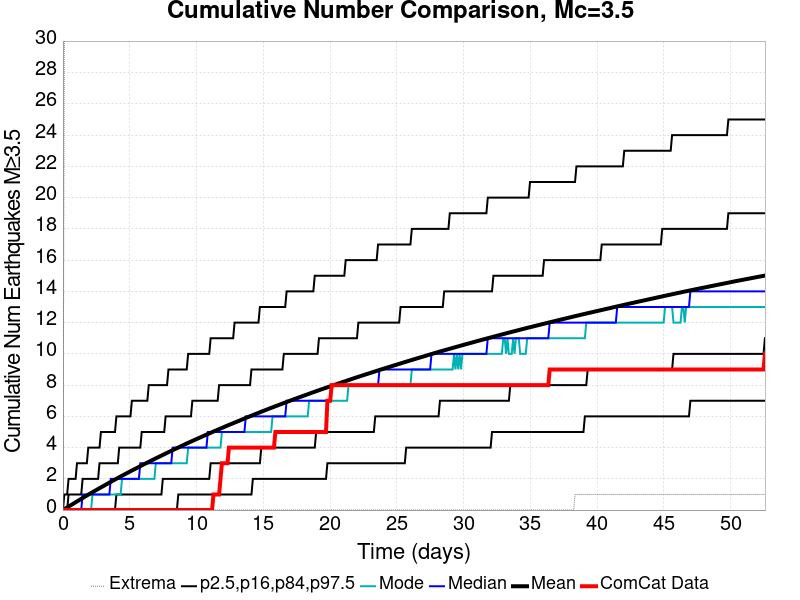

Source data for this figure (header and first rows):
Time (days), ComCat Data, Simulation Mean, Simulation Median, Simulation Mode, Simulation Minimum, Simulation Maximum, 2.5 %-ile, 16 %-ile, 84 %-ile, 97.5 %-ile
0.0, 0.0, 0.0, 0.0, 0.0, 0.0, 0.0, 0.0, 0.0, 0.0, 0.0
0.1054, 0.0, 0.0543, 0.0, 0.0, 0.0, 30.0, 0.0, 0.0, 0.0, 1.0
0.2108, 0.0, 0.1094, 0.0, 0.0, 0.0, 34.0, 0.0, 0.0, 0.0, 1.0
0.3161, 0.0, 0.1653, 0.0, 0.0, 0.0, 50.0, 0.0, 0.0, 0.0, 1.0
0.4215, 0.0, 0.2216, 0.0, 0.0, 0.0, 53.0, 0.0, 0.0, 1.0, 2.0
0.5269, 0.0, 0.2766, 0.0, 0.0, 0.0, 56.0, 0.0, 0.0, 1.0, 2.0
0.6323, 0.0, 0.3324, 0.0, 0.0, 0.0, 56.0, 0.0, 0.0, 1.0, 2.0
0.7377, 0.0, 0.3873, 0.0, 0.0, 0.0, 57.0, 0.0, 0.0, 1.0, 2.0
0.843, 0.0, 0.4421, 0.0, 0.0, 0.0, 58.0, 0.0, 0.0, 1.0, 2.0
0.9484, 0.0, 0.4979, 0.0, 0.0, 0.0, 61.0, 0.0, 0.0, 1.0, 2.0
1.054, 0.0, 0.552, 0.0, 0.0, 0.0, 62.0, 0.0, 0.0, 1.0, 3.0
1.159, 0.0, 0.6058, 0.0, 0.0, 0.0, 62.0, 0.0, 0.0, 1.0, 3.0
1.265, 0.0, 0.6608, 0.0, 0.0, 0.0, 63.0, 0.0, 0.0, 1.0, 3.0
1.37, 0.0, 0.7154, 0.0, 0.0, 0.0, 68.0, 0.0, 0.0, 1.0, 3.0
1.475, 0.0, 0.7694, 1.0, 0.0, 0.0, 69.0, 0.0, 0.0, 2.0, 3.0
1.581, 0.0, 0.8228, 1.0, 0.0, 0.0, 69.0, 0.0, 0.0, 2.0, 3.0
1.686, 0.0, 0.8766, 1.0, 0.0, 0.0, 69.0, 0.0, 0.0, 2.0, 3.0
1.791, 0.0, 0.9308, 1.0, 0.0, 0.0, 69.0, 0.0, 0.0, 2.0, 3.0
1.897, 0.0, 0.9853, 1.0, 0.0, 0.0, 69.0, 0.0, 0.0, 2.0, 4.0
2.002, 0.0, 1.038, 1.0, 0.0, 0.0, 70.0, 0.0, 0.0, 2.0, 4.0
2.108, 0.0, 1.09, 1.0, 0.0, 0.0, 71.0, 0.0, 0.0, 2.0, 4.0
2.213, 0.0, 1.142, 1.0, 1.0, 0.0, 71.0, 0.0, 0.0, 2.0, 4.0
2.318, 0.0, 1.194, 1.0, 1.0, 0.0, 71.0, 0.0, 0.0, 2.0, 4.0
2.424, 0.0, 1.245, 1.0, 1.0, 0.0, 71.0, 0.0, 0.0, 2.0, 4.0
2.529, 0.0, 1.297, 1.0, 1.0, 0.0, 71.0, 0.0, 0.0, 2.0, 4.0
2.634, 0.0, 1.347, 1.0, 1.0, 0.0, 72.0, 0.0, 0.0, 2.0, 4.0
2.74, 0.0, 1.399, 1.0, 1.0, 0.0, 72.0, 0.0, 0.0, 3.0, 4.0
2.845, 0.0, 1.449, 1.0, 1.0, 0.0, 72.0, 0.0, 0.0, 3.0, 5.0
2.951, 0.0, 1.5, 1.0, 1.0, 0.0, 73.0, 0.0, 0.0, 3.0, 5.0
3.056, 0.0, 1.55, 1.0, 1.0, 0.0, 73.0, 0.0, 0.0, 3.0, 5.0
3.161, 0.0, 1.601, 1.0, 1.0, 0.0, 73.0, 0.0, 0.0, 3.0, 5.0
3.267, 0.0, 1.653, 1.0, 1.0, 0.0, 73.0, 0.0, 0.0, 3.0, 5.0
3.372, 0.0, 1.703, 1.0, 1.0, 0.0, 73.0, 0.0, 0.0, 3.0, 5.0
3.478, 0.0, 1.754, 1.0, 1.0, 0.0, 73.0, 0.0, 0.0, 3.0, 5.0
3.583, 0.0, 1.804, 2.0, 1.0, 0.0, 73.0, 0.0, 0.0, 3.0, 5.0
3.688, 0.0, 1.854, 2.0, 1.0, 0.0, 75.0, 0.0, 0.0, 3.0, 5.0
3.794, 0.0, 1.904, 2.0, 1.0, 0.0, 75.0, 0.0, 0.0, 3.0, 5.0
3.899, 0.0, 1.953, 2.0, 1.0, 0.0, 76.0, 0.0, 0.0, 3.0, 5.0
4.004, 0.0, 2.002, 2.0, 1.0, 0.0, 82.0, 0.0, 1.0, 3.0, 6.0
4.11, 0.0, 2.051, 2.0, 1.0, 0.0, 84.0, 0.0, 1.0, 3.0, 6.0
4.215, 0.0, 2.1, 2.0, 1.0, 0.0, 85.0, 0.0, 1.0, 4.0, 6.0
4.321, 0.0, 2.149, 2.0, 1.0, 0.0, 88.0, 0.0, 1.0, 4.0, 6.0
4.426, 0.0, 2.198, 2.0, 2.0, 0.0, 88.0, 0.0, 1.0, 4.0, 6.0
4.531, 0.0, 2.245, 2.0, 2.0, 0.0, 90.0, 0.0, 1.0, 4.0, 6.0
4.637, 0.0, 2.294, 2.0, 2.0, 0.0, 90.0, 0.0, 1.0, 4.0, 6.0
4.742, 0.0, 2.342, 2.0, 2.0, 0.0, 92.0, 0.0, 1.0, 4.0, 6.0
4.847, 0.0, 2.388, 2.0, 2.0, 0.0, 93.0, 0.0, 1.0, 4.0, 6.0
4.953, 0.0, 2.436, 2.0, 2.0, 0.0, 93.0, 0.0, 1.0, 4.0, 6.0
5.058, 0.0, 2.484, 2.0, 2.0, 0.0, 94.0, 0.0, 1.0, 4.0, 6.0
5.164, 0.0, 2.53, 2.0, 2.0, 0.0, 97.0, 0.0, 1.0, 4.0, 7.0
5.269, 0.0, 2.576, 2.0, 2.0, 0.0, 97.0, 0.0, 1.0, 4.0, 7.0
5.374, 0.0, 2.623, 2.0, 2.0, 0.0, 97.0, 0.0, 1.0, 4.0, 7.0
5.48, 0.0, 2.669, 2.0, 2.0, 0.0, 97.0, 0.0, 1.0, 4.0, 7.0
5.585, 0.0, 2.716, 2.0, 2.0, 0.0, 97.0, 0.0, 1.0, 4.0, 7.0
5.69, 0.0, 2.763, 2.0, 2.0, 0.0, 97.0, 0.0, 1.0, 4.0, 7.0
5.796, 0.0, 2.811, 3.0, 2.0, 0.0, 97.0, 0.0, 1.0, 4.0, 7.0
5.901, 0.0, 2.857, 3.0, 2.0, 0.0, 97.0, 0.0, 1.0, 5.0, 7.0
6.007, 0.0, 2.903, 3.0, 2.0, 0.0, 97.0, 0.0, 1.0, 5.0, 7.0
6.112, 0.0, 2.948, 3.0, 2.0, 0.0, 98.0, 0.0, 1.0, 5.0, 7.0
6.217, 0.0, 2.993, 3.0, 2.0, 0.0, 98.0, 0.0, 1.0, 5.0, 7.0
... 440 more rows
